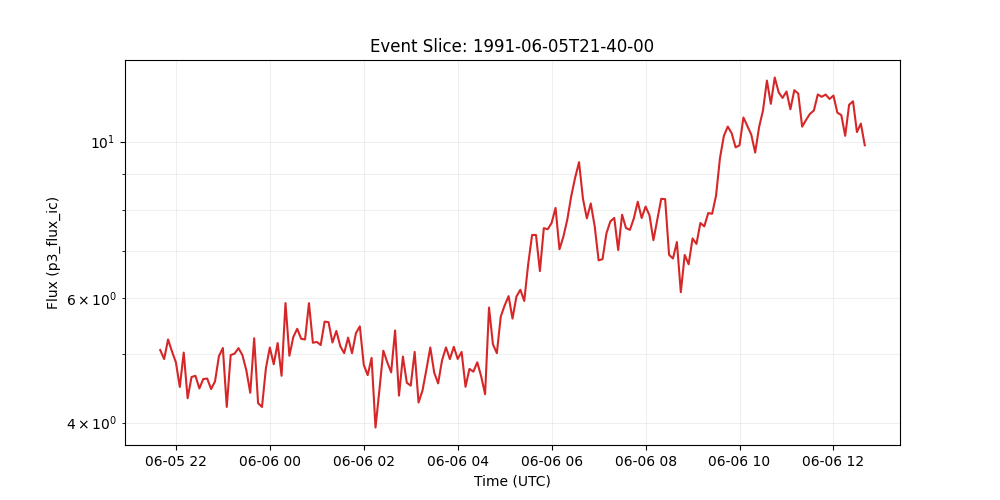

The file beside this chart, header and first rows:
time_tag, p3_flux_ic
1991-06-05 21:40:00, 5.067
1991-06-05 21:45:00, 4.921
1991-06-05 21:50:00, 5.245
1991-06-05 21:55:00, 5.044
1991-06-05 22:00:00, 4.868
1991-06-05 22:05:00, 4.493
1991-06-05 22:10:00, 5.025
1991-06-05 22:15:00, 4.33
1991-06-05 22:20:00, 4.64
1991-06-05 22:25:00, 4.659
1991-06-05 22:30:00, 4.471
1991-06-05 22:35:00, 4.61
1991-06-05 22:40:00, 4.617
1991-06-05 22:45:00, 4.462
1991-06-05 22:50:00, 4.575
1991-06-05 22:55:00, 4.967
1991-06-05 23:00:00, 5.101
1991-06-05 23:05:00, 4.209
1991-06-05 23:10:00, 4.984
1991-06-05 23:15:00, 5.008
1991-06-05 23:20:00, 5.098
1991-06-05 23:25:00, 4.983
1991-06-05 23:30:00, 4.743
1991-06-05 23:35:00, 4.408
1991-06-05 23:40:00, 5.266
1991-06-05 23:45:00, 4.261
1991-06-05 23:50:00, 4.209
1991-06-05 23:55:00, 4.775
1991-06-06 00:00:00, 5.109
1991-06-06 00:05:00, 4.838
1991-06-06 00:10:00, 5.184
1991-06-06 00:15:00, 4.659
1991-06-06 00:20:00, 5.906
1991-06-06 00:25:00, 4.974
1991-06-06 00:30:00, 5.286
1991-06-06 00:35:00, 5.431
1991-06-06 00:40:00, 5.257
1991-06-06 00:45:00, 5.245
1991-06-06 00:50:00, 5.904
1991-06-06 00:55:00, 5.189
1991-06-06 01:00:00, 5.203
1991-06-06 01:05:00, 5.151
1991-06-06 01:10:00, 5.559
1991-06-06 01:15:00, 5.549
1991-06-06 01:20:00, 5.193
1991-06-06 01:25:00, 5.392
1991-06-06 01:30:00, 5.13
1991-06-06 01:35:00, 5.016
1991-06-06 01:40:00, 5.276
1991-06-06 01:45:00, 5.015
1991-06-06 01:50:00, 5.353
1991-06-06 01:55:00, 5.473
1991-06-06 02:00:00, 4.828
1991-06-06 02:05:00, 4.669
1991-06-06 02:10:00, 4.939
1991-06-06 02:15:00, 3.936
1991-06-06 02:20:00, 4.45
1991-06-06 02:25:00, 5.057
1991-06-06 02:30:00, 4.87
1991-06-06 02:35:00, 4.712
... 121 more rows
